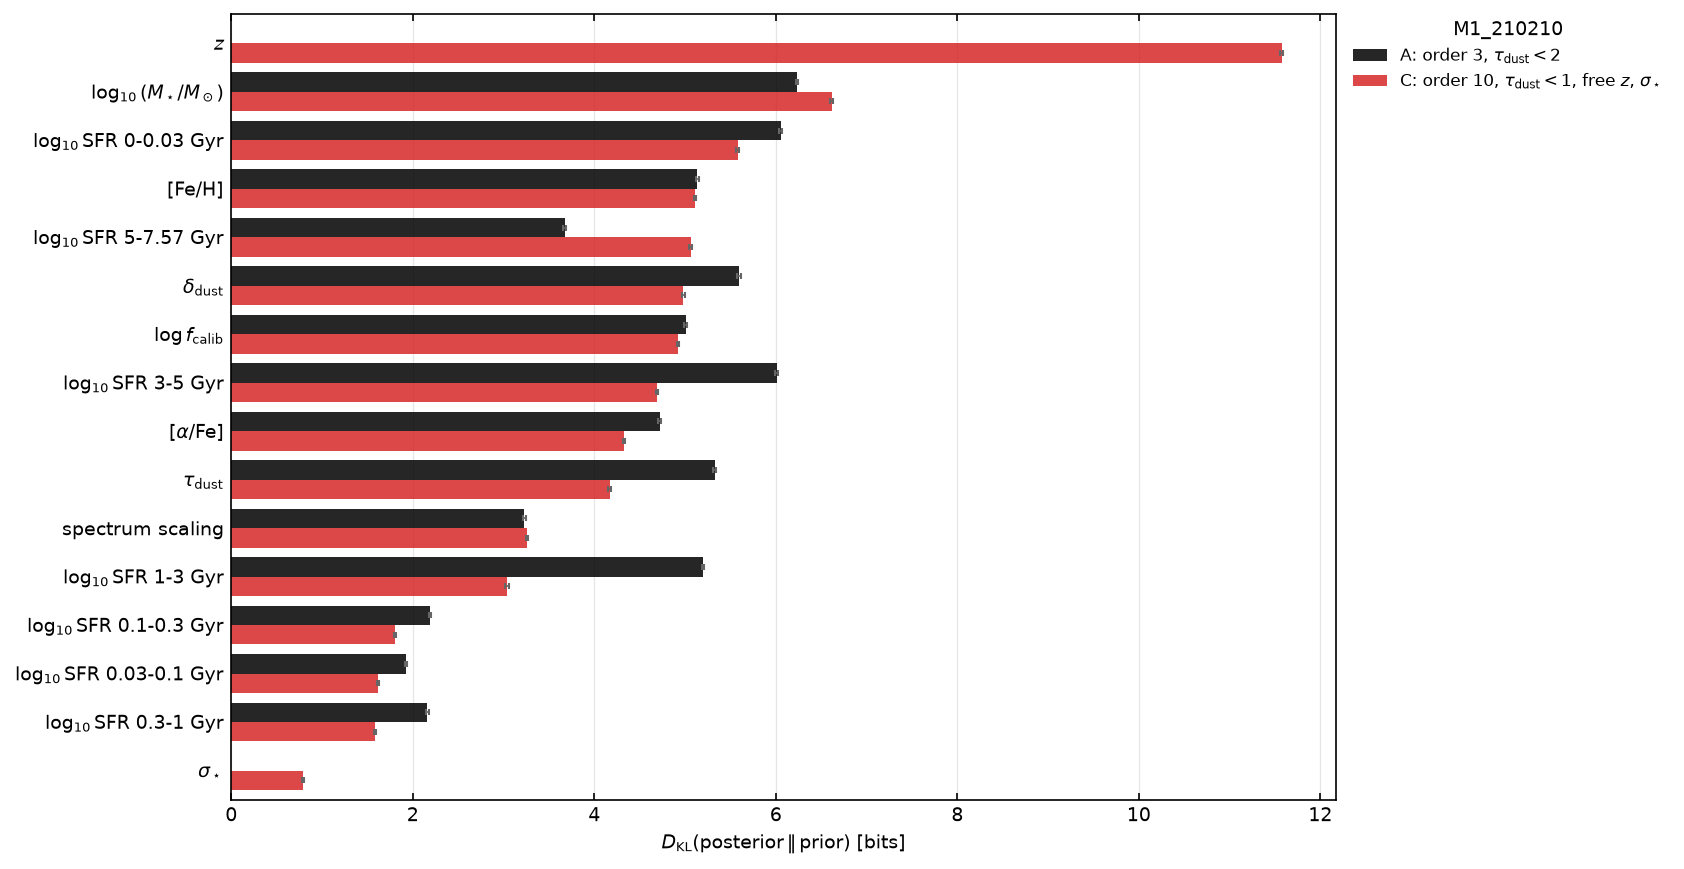

Values plotted in this chart, from the file beside it:
parameter, A_bits, A_err, C_bits, C_err
zred, , , 11.57, 0.015
logmass, 6.233, 0.013, 6.613, 0.013
log_sfr_bin[0], 6.052, 0.014, 5.582, 0.015
Z, 5.137, 0.016, 5.107, 0.011
log_sfr_bin[6], 3.672, 0.015, 5.061, 0.013
diffuse_dust_index, 5.595, 0.020, 4.981, 0.015
log_f_calib, 5.008, 0.015, 4.922, 0.014
log_sfr_bin[5], 6.010, 0.016, 4.687, 0.013
afe, 4.719, 0.015, 4.327, 0.012
diffuse_tau_kc, 5.329, 0.016, 4.168, 0.013
spectrum_scaling, 3.227, 0.015, 3.259, 0.014
log_sfr_bin[4], 5.199, 0.014, 3.038, 0.021
log_sfr_bin[2], 2.185, 0.012, 1.803, 0.010
log_sfr_bin[1], 1.926, 0.012, 1.618, 0.011
log_sfr_bin[3], 2.162, 0.017, 1.580, 0.010
sigma_smooth, , , 0.785, 0.011
sum_of_marginals, 62.45, , 69.11, 
total_joint, 66.06, , 77.11, 
